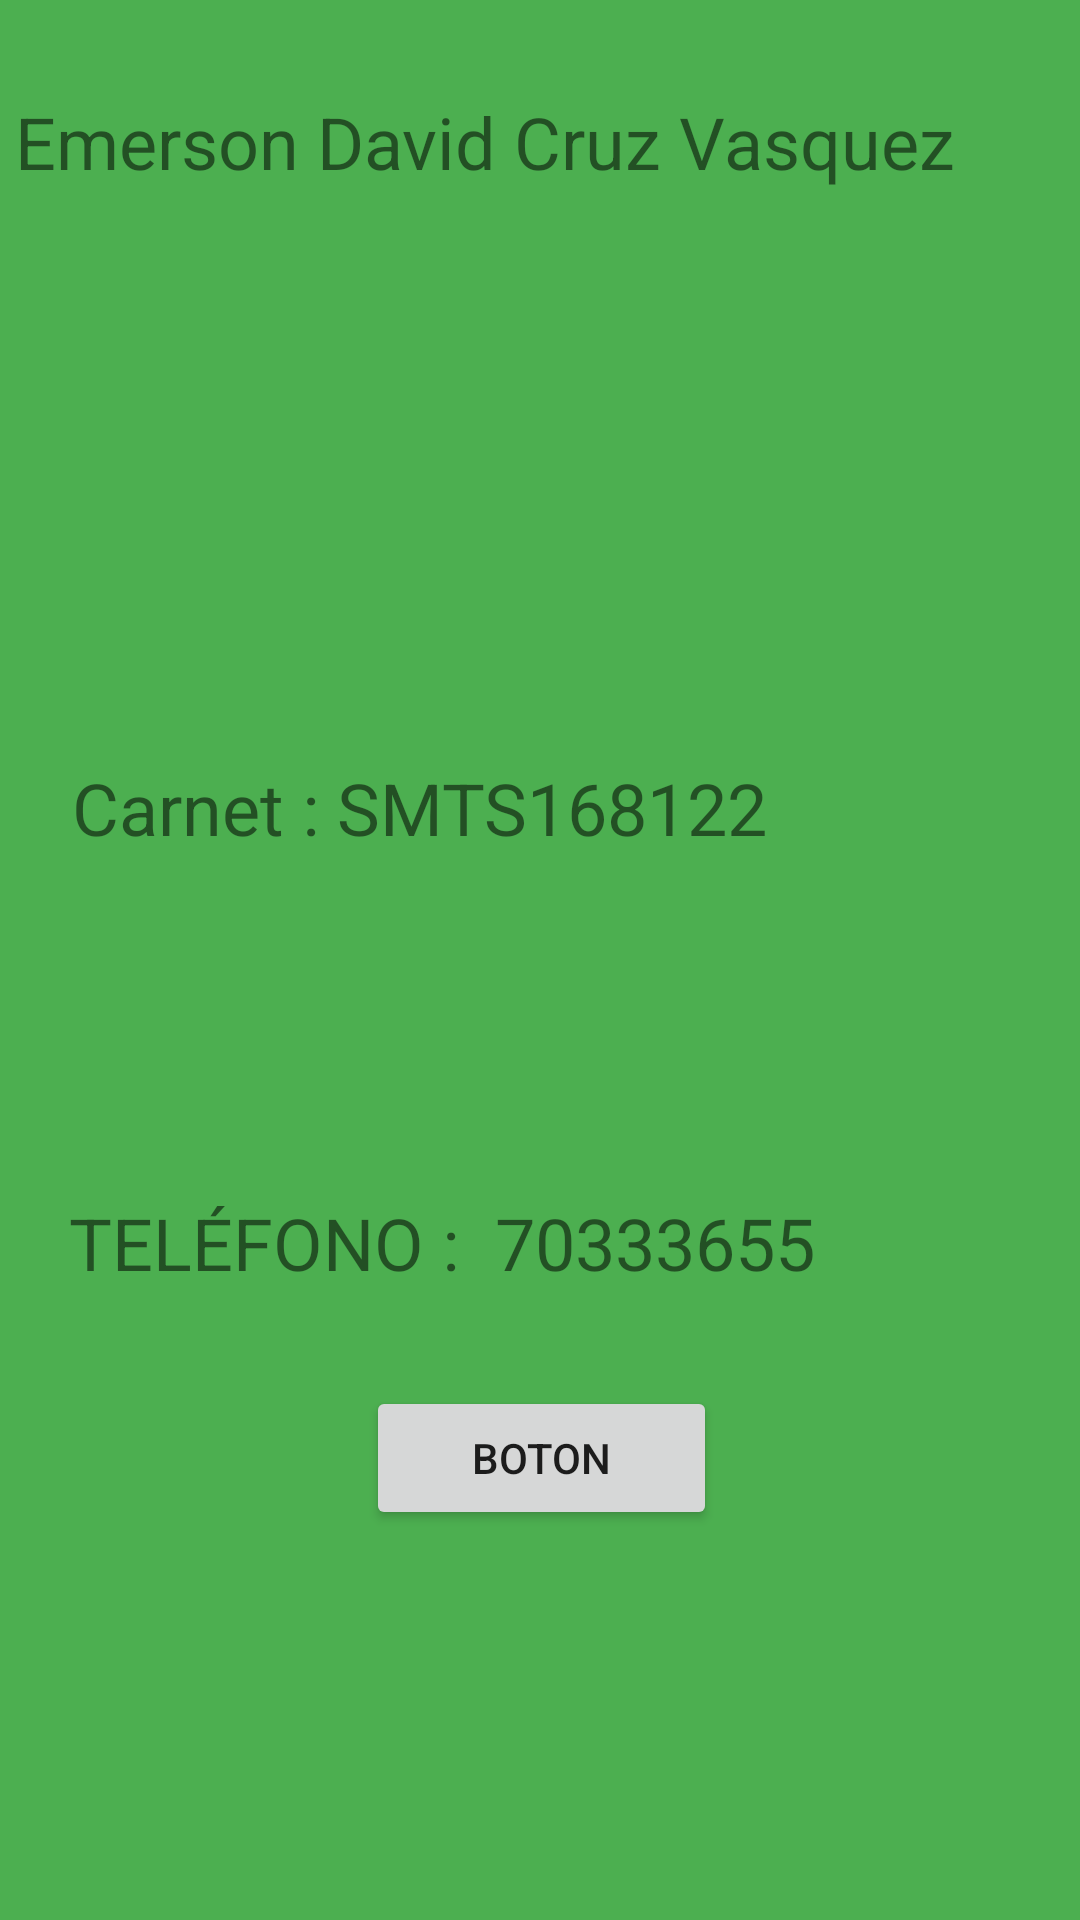

Produce the Android XML layout that renders to this screen, including the resource entries it uses.
<!-- AndroidManifest.xml: application theme Theme.Quiensoy -->
<!-- res/layout/fragment_quienfrangment.xml -->
<?xml version="1.0" encoding="utf-8"?>
<RelativeLayout xmlns:android="http://schemas.android.com/apk/res/android"
    xmlns:app="http://schemas.android.com/apk/res-auto"
    xmlns:tools="http://schemas.android.com/tools"
    android:layout_width="match_parent"
    android:layout_height="match_parent"
    android:background="#4CAF50"
    tools:context=".fragments.quienfrangment">

    <TextView
        android:layout_width="match_parent"
        android:layout_height="wrap_content"
        android:layout_alignParentStart="true"
        android:layout_alignParentTop="true"
        android:layout_marginStart="5dp"
        android:layout_marginTop="31dp"
        android:text="Emerson David Cruz Vasquez"
        android:textSize="24dp" />

    <TextView
        android:id="@+id/textView"
        android:layout_width="282dp"
        android:layout_height="59dp"
        android:layout_alignParentStart="true"
        android:layout_alignParentEnd="true"
        android:layout_centerHorizontal="true"
        android:layout_marginStart="24dp"
        android:layout_marginTop="253dp"
        android:layout_marginEnd="31dp"
        android:text="Carnet : SMTS168122"
        android:textSize="24dp" />

    <TextView
        android:id="@+id/textView2"
        android:layout_width="283dp"
        android:layout_height="74dp"
        android:layout_below="@+id/textView"
        android:layout_alignParentStart="true"
        android:layout_alignParentEnd="true"
        android:layout_alignParentBottom="true"
        android:layout_centerHorizontal="true"
        android:layout_marginStart="23dp"
        android:layout_marginTop="86dp"
        android:layout_marginEnd="31dp"
        android:layout_marginBottom="30dp"
        android:text="TELÉFONO :  70333655"
        android:textSize="24dp" />

    <Button
        android:id="@+id/btn_link"
        android:layout_width="wrap_content"
        android:layout_height="wrap_content"
        android:layout_alignParentStart="true"
        android:layout_alignParentEnd="true"
        android:layout_alignParentBottom="true"
        android:layout_centerVertical="true"
        android:layout_marginStart="122dp"
        android:layout_marginEnd="121dp"
        android:layout_marginBottom="130dp"
        android:autoLink="web"
        android:linksClickable="false"
        android:text="BOTON" />

</RelativeLayout>
<!-- resources referenced by this layout -->
<resources>
  <style name="Theme.Quiensoy" parent="Theme.MaterialComponents.DayNight.DarkActionBar">
          
          <item name="colorPrimary">@color/purple_500</item>
          <item name="colorPrimaryVariant">@color/purple_700</item>
          <item name="colorOnPrimary">@color/white</item>
          
          <item name="colorSecondary">@color/teal_200</item>
          <item name="colorSecondaryVariant">@color/teal_700</item>
          <item name="colorOnSecondary">@color/black</item>
          
          <item name="android:statusBarColor">?attr/colorPrimaryVariant</item>
          
      </style>
  <!-- not gathered from this repository: default colours our renderer supplied (Android Studio template values) -->
  <color name="purple_500">#FF6200EE</color>
  <color name="purple_700">#FF3700B3</color>
  <color name="teal_200">#FF03DAC5</color>
  <color name="teal_700">#FF018786</color>
  <color name="black">#FF000000</color>
  <color name="white">#FFFFFFFF</color>
</resources>
